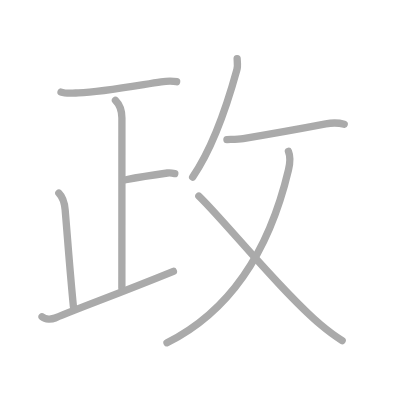
t = 0.00 s
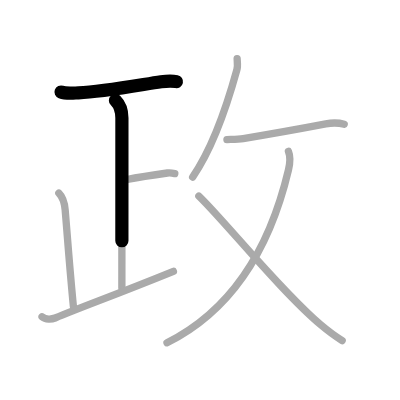
t = 1.75 s
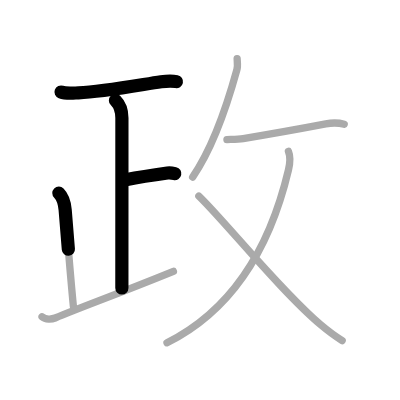
t = 3.50 s
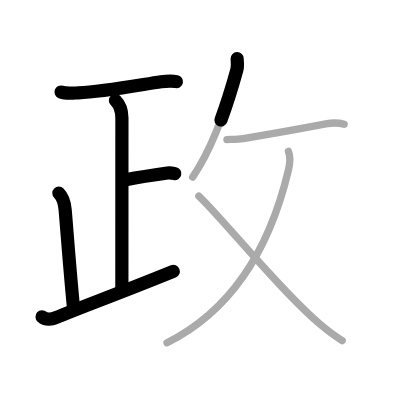
t = 5.50 s
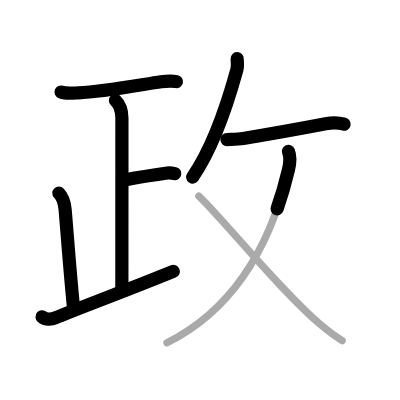
t = 7.25 s
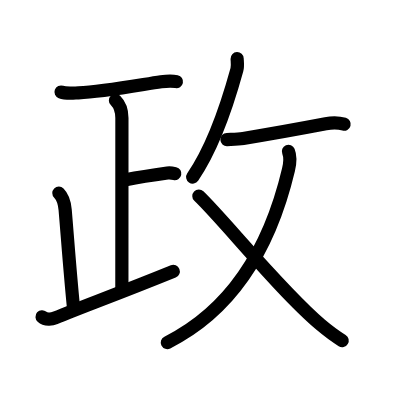
t = 9.00 s

The animated SVG that drew these frames (rendered in a browser with its animation timeline set to each time). Animation: 9 SMIL elements (animate=9); one cycle of 9.00 s.

<?xml version="1.0" standalone="no"?>
<!DOCTYPE svg PUBLIC "-//W3C//DTD SVG 1.1//EN"   "http://www.w3.org/Graphics/SVG/1.1/DTD/svg11.dtd">
<svg width="400px" height="400px"  version="1.1" xmlns="http://www.w3.org/2000/svg">
  <defs>
    <marker id="Triangle" viewBox="0 0 10 10" refX="0" refY="5" markerUnits="strokeWidth" markerWidth="3" style="stroke-opacity:0%;fill:#aaaaaa;" markerHeight="2" orient="auto">
      <path d="M 0 0 L 10 5 L 0 10 z" />
    </marker>
    
    <marker id="Arrow" viewBox="0 0 10 10" refX="5" refY="5" markerUnits="strokeWidth" markerWidth="1.8" style="stroke-opacity:0%;fill:#770000;" markerHeight="2" orient="auto">
      <path d="M 0 4 L 6 4 L 4 1 L 10 5 L 4 9 L 6 6 L 0 6 z" />
        <circle cx="5" cy="5" r="5" />
      </marker>
    
    <marker id="TriangleRed" viewBox="0 0 10 10" refX="0" refY="5" markerUnits="strokeWidth" markerWidth="3" style="stroke-opacity:0%;fill:#CC0000;" markerHeight="2" orient="auto">
      <path d="M 0 0 L 10 5 L 0 10 z" />
    </marker>
    
    <marker id="ArrowRed" viewBox="0 0 10 10" refX="5" refY="5" markerUnits="strokeWidth" markerWidth="1.8" style="stroke-opacity:0%;fill:#CC0000;" markerHeight="2" orient="auto">
      <path d="M 0 4 L 6 4 L 4 1 L 10 5 L 4 9 L 6 6 L 0 6 z" />
        <circle cx="5" cy="5" r="5" />
      </marker>
    
  </defs>
  
  <path style="fill:#ffffff; fill-opacity:100%; fill-rule:evenodd; stroke-width:0;" d="M 0 0 L 400px 0 L 400px 400px L 0 400px L 0 0" />

  <g transform="scale(3.6697247706422 3.6697247706422)">
<path style="fill:none; fill-opacity:0%; fill-rule:evenodd; stroke:#aaaaaa; stroke-opacity:100%; stroke-width: 1.5pt; stroke-linejoin:round; stroke-linecap:round;" d="M16.63 25.09c1.39 0.51 3.3 0.28 4.75 0.22c6.5-0.26 16-2.03 22.52-3.02c1.55-0.23 2.71-0.36 4.23-0.03"></path>
<path style="fill:none; fill-opacity:0%; fill-rule:evenodd; stroke:#aaaaaa; stroke-opacity:100%; stroke-width: 1.5pt; stroke-linejoin:round; stroke-linecap:round;" d="M31.46 27.37c1.09 1.09 1.76 2.88 1.76 4.79c0 14.62-0.01 41.37-0.01 46.34"></path>
<path style="fill:none; fill-opacity:0%; fill-rule:evenodd; stroke:#aaaaaa; stroke-opacity:100%; stroke-width: 1.5pt; stroke-linejoin:round; stroke-linecap:round;" d="M34.28 48.98c2.47-0.48 6.97-1.23 11.35-1.84c0.71-0.1 1.65 0.08 2 0.16"></path>
<path style="fill:none; fill-opacity:0%; fill-rule:evenodd; stroke:#aaaaaa; stroke-opacity:100%; stroke-width: 1.5pt; stroke-linejoin:round; stroke-linecap:round;" d="M16.04 52.62c0.99 0.99 1.56 2.66 1.72 4.62c0.82 9.83 1.29 16.55 2.24 26.26"></path>
<path style="fill:none; fill-opacity:0%; fill-rule:evenodd; stroke:#aaaaaa; stroke-opacity:100%; stroke-width: 1.5pt; stroke-linejoin:round; stroke-linecap:round;" d="M11.46 86.32c0.96 0.86 2.67 0.7 3.57 0.33c7.79-3.25 15.42-5.9 32.22-12.71"></path>
<path style="fill:none; fill-opacity:0%; fill-rule:evenodd; stroke:#aaaaaa; stroke-opacity:100%; stroke-width: 1.5pt; stroke-linejoin:round; stroke-linecap:round;" d="M64.62 16c0.03 0.75 0.22 1.99-0.07 3.03c-1.83 6.65-5.71 20.02-12.05 29.22"></path>
<path style="fill:none; fill-opacity:0%; fill-rule:evenodd; stroke:#aaaaaa; stroke-opacity:100%; stroke-width: 1.5pt; stroke-linejoin:round; stroke-linecap:round;" d="M61.84 38.03c1.48-0.06 2.97-0.04 4.43-0.28c6.86-1.12 14.61-2.5 22.5-4c1.45-0.28 3.58-0.3 5.03 0.11"></path>
<path style="fill:none; fill-opacity:0%; fill-rule:evenodd; stroke:#aaaaaa; stroke-opacity:100%; stroke-width: 1.5pt; stroke-linejoin:round; stroke-linecap:round;" d="M78.6 41.25c0.53 1.28 0.57 2.69 0.01 5.03C73.57 67.53 63.25 84.5 45.51 93.4"></path>
<path style="fill:none; fill-opacity:0%; fill-rule:evenodd; stroke:#aaaaaa; stroke-opacity:100%; stroke-width: 1.5pt; stroke-linejoin:round; stroke-linecap:round;" d="M54.19 53.43c6.74 6.44 22.26 25.82 33.21 35.07c1.86 1.57 3.34 2.76 5.84 4.3"></path>

<path style="fill:none; fill-opacity:0%; fill-rule:evenodd; stroke:#000000; stroke-opacity:100%; stroke-width: 2.7pt; stroke-linejoin:round; stroke-linecap:round;" d="M16.63 25.09c1.39 0.51 3.3 0.28 4.75 0.22c6.5-0.26 16-2.03 22.52-3.02c1.55-0.23 2.71-0.36 4.23-0.03" pathLength="100" stroke-dashoffset="100" stroke-dasharray="100 105"><animate id="dashAnim1" attributeName="stroke-dashoffset" from="100" to="0" dur="1s" calcMode="linear" fill="freeze"/></path>
<path style="fill:none; fill-opacity:0%; fill-rule:evenodd; stroke:#000000; stroke-opacity:100%; stroke-width: 2.7pt; stroke-linejoin:round; stroke-linecap:round;" d="M31.46 27.37c1.09 1.09 1.76 2.88 1.76 4.79c0 14.62-0.01 41.37-0.01 46.34" pathLength="100" stroke-dashoffset="100" stroke-dasharray="100 105"><animate id="dashAnim2" attributeName="stroke-dashoffset" from="100" to="0" dur="1s" calcMode="linear" begin="dashAnim1.end" fill="freeze"/></path>
<path style="fill:none; fill-opacity:0%; fill-rule:evenodd; stroke:#000000; stroke-opacity:100%; stroke-width: 2.7pt; stroke-linejoin:round; stroke-linecap:round;" d="M34.28 48.98c2.47-0.48 6.97-1.23 11.35-1.84c0.71-0.1 1.65 0.08 2 0.16" pathLength="100" stroke-dashoffset="100" stroke-dasharray="100 105"><animate id="dashAnim3" attributeName="stroke-dashoffset" from="100" to="0" dur="1s" calcMode="linear" begin="dashAnim2.end" fill="freeze"/></path>
<path style="fill:none; fill-opacity:0%; fill-rule:evenodd; stroke:#000000; stroke-opacity:100%; stroke-width: 2.7pt; stroke-linejoin:round; stroke-linecap:round;" d="M16.04 52.62c0.99 0.99 1.56 2.66 1.72 4.62c0.82 9.83 1.29 16.55 2.24 26.26" pathLength="100" stroke-dashoffset="100" stroke-dasharray="100 105"><animate id="dashAnim4" attributeName="stroke-dashoffset" from="100" to="0" dur="1s" calcMode="linear" begin="dashAnim3.end" fill="freeze"/></path>
<path style="fill:none; fill-opacity:0%; fill-rule:evenodd; stroke:#000000; stroke-opacity:100%; stroke-width: 2.7pt; stroke-linejoin:round; stroke-linecap:round;" d="M11.46 86.32c0.96 0.86 2.67 0.7 3.57 0.33c7.79-3.25 15.42-5.9 32.22-12.71" pathLength="100" stroke-dashoffset="100" stroke-dasharray="100 105"><animate id="dashAnim5" attributeName="stroke-dashoffset" from="100" to="0" dur="1s" calcMode="linear" begin="dashAnim4.end" fill="freeze"/></path>
<path style="fill:none; fill-opacity:0%; fill-rule:evenodd; stroke:#000000; stroke-opacity:100%; stroke-width: 2.7pt; stroke-linejoin:round; stroke-linecap:round;" d="M64.62 16c0.03 0.75 0.22 1.99-0.07 3.03c-1.83 6.65-5.71 20.02-12.05 29.22" pathLength="100" stroke-dashoffset="100" stroke-dasharray="100 105"><animate id="dashAnim6" attributeName="stroke-dashoffset" from="100" to="0" dur="1s" calcMode="linear" begin="dashAnim5.end" fill="freeze"/></path>
<path style="fill:none; fill-opacity:0%; fill-rule:evenodd; stroke:#000000; stroke-opacity:100%; stroke-width: 2.7pt; stroke-linejoin:round; stroke-linecap:round;" d="M61.84 38.03c1.48-0.06 2.97-0.04 4.43-0.28c6.86-1.12 14.61-2.5 22.5-4c1.45-0.28 3.58-0.3 5.03 0.11" pathLength="100" stroke-dashoffset="100" stroke-dasharray="100 105"><animate id="dashAnim7" attributeName="stroke-dashoffset" from="100" to="0" dur="1s" calcMode="linear" begin="dashAnim6.end" fill="freeze"/></path>
<path style="fill:none; fill-opacity:0%; fill-rule:evenodd; stroke:#000000; stroke-opacity:100%; stroke-width: 2.7pt; stroke-linejoin:round; stroke-linecap:round;" d="M78.6 41.25c0.53 1.28 0.57 2.69 0.01 5.03C73.57 67.53 63.25 84.5 45.51 93.4" pathLength="100" stroke-dashoffset="100" stroke-dasharray="100 105"><animate id="dashAnim8" attributeName="stroke-dashoffset" from="100" to="0" dur="1s" calcMode="linear" begin="dashAnim7.end" fill="freeze"/></path>
<path style="fill:none; fill-opacity:0%; fill-rule:evenodd; stroke:#000000; stroke-opacity:100%; stroke-width: 2.7pt; stroke-linejoin:round; stroke-linecap:round;" d="M54.19 53.43c6.74 6.44 22.26 25.82 33.21 35.07c1.86 1.57 3.34 2.76 5.84 4.3" pathLength="100" stroke-dashoffset="100" stroke-dasharray="100 105"><animate id="dashAnim9" attributeName="stroke-dashoffset" from="100" to="0" dur="1s" calcMode="linear" begin="dashAnim8.end" fill="freeze"/></path>

</g>

</svg>  
          
